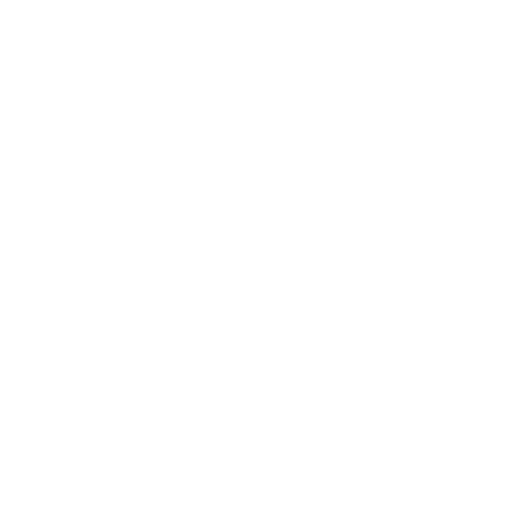
t = 0.00 s
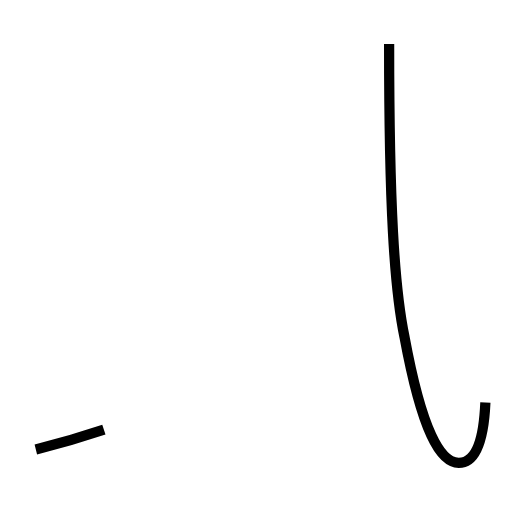
t = 1.70 s
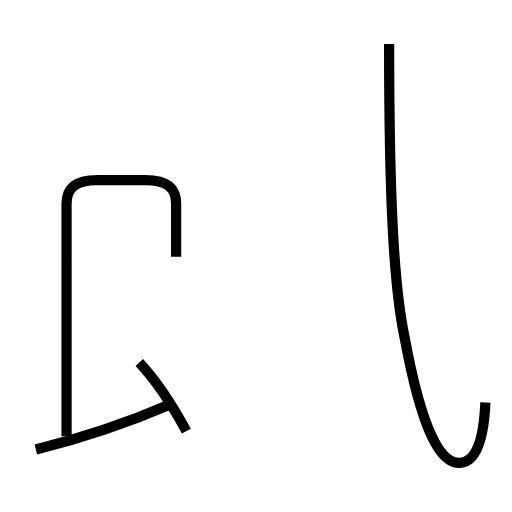
t = 3.39 s
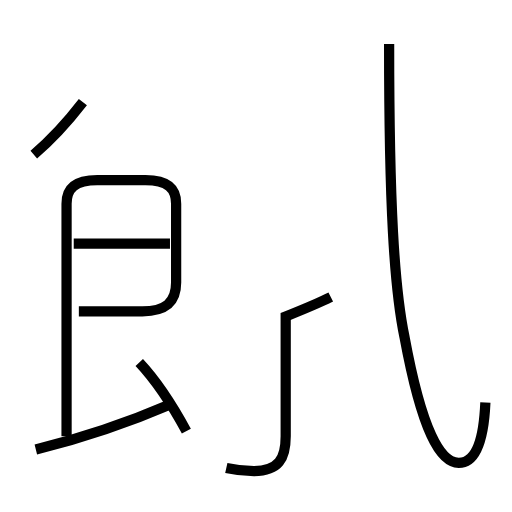
t = 5.03 s
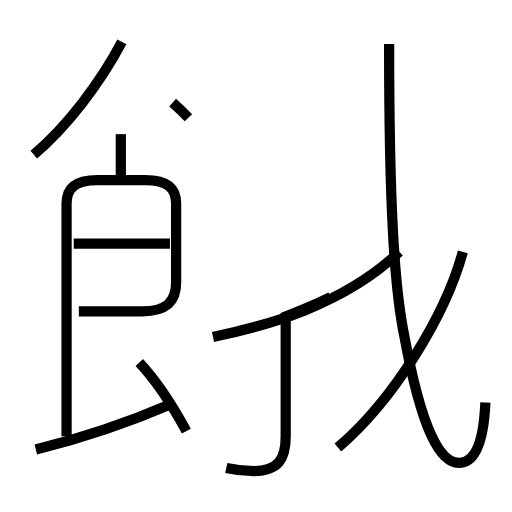
t = 6.74 s
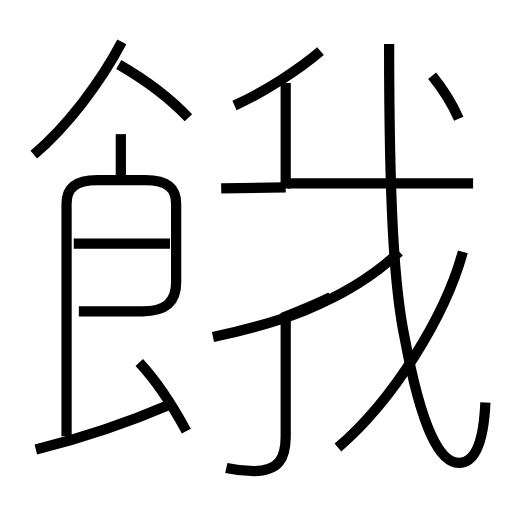
t = 8.42 s

The animated SVG that drew these frames (rendered in a browser with its animation timeline set to each time). Animation: 16 SMIL elements (animate=16); one cycle of 8.42 s.

<?xml version='1.0' encoding='utf-8'?>
<svg viewBox="0.0 -6.0 50.0 50.0" version="1.1" xmlns="http://www.w3.org/2000/svg"><rect x="-1000" y="-1000" width="2000" height="2000" stroke="white" fill="white" /><g style="fill:none;stroke:#000000;stroke-width:1"><path d="M 47.4 -4.7 C 47.2 -0.1 46.1 1.2 44.8 1.2 C 43.0 1.2 41.2 -1.9 39.5 -11.1 C 38.5 -15.9 38.0 -24.1 38.0 -39.7 " transform="translate(0.0 38.0)" stroke-dasharray="49.6721837966717" stroke-dashoffset="49.6721837966717"><animate attributeName="stroke-dashoffset" from="49.6721837966717" to="0" dur="1.490165513900151s" begin="0s" fill="freeze" /></path><path d="M 3.5 -0.1 C 7.5 -1.1 12.2 -2.6 16.6 -4.5 " transform="translate(0.0 38.0)" stroke-dasharray="13.833728241588146" stroke-dashoffset="13.833728241588146"><animate attributeName="stroke-dashoffset" from="13.833728241588146" to="0" dur="0.41501184724764434s" begin="1.490165513900151s" fill="freeze" /></path><path d="M 18.2 -1.9 C 16.9 -4.3 15.1 -7.0 13.6 -8.6 " transform="translate(0.0 38.0)" stroke-dasharray="8.145735286278342" stroke-dashoffset="8.145735286278342"><animate attributeName="stroke-dashoffset" from="8.145735286278342" to="0" dur="0.24437205858835023s" begin="1.9051773611477953s" fill="freeze" /></path><path d="M 6.5 -1.4 L 6.5 -24.1 C 6.5 -25.6 7.3 -26.4 9.5 -26.4 L 14.2 -26.4 C 16.4 -26.4 17.2 -25.6 17.2 -24.1 L 17.2 -16.4 C 17.2 -14.4 16.1 -13.6 13.9 -13.6 L 7.7 -13.6 " transform="translate(0.0 38.0)" stroke-dasharray="54.99223794186864" stroke-dashoffset="54.99223794186864"><animate attributeName="stroke-dashoffset" from="54.99223794186864" to="0" dur="1.649767138256059s" begin="2.1495494197361458s" fill="freeze" /></path><path d="M 16.6 -20.2 L 7.2 -20.2 " transform="translate(0.0 38.0)" stroke-dasharray="9.400000000000002" stroke-dashoffset="9.400000000000002"><animate attributeName="stroke-dashoffset" from="9.400000000000002" to="0" dur="0.28200000000000003s" begin="3.7993165579922046s" fill="freeze" /></path><path d="M 22.1 1.7 C 23.0 1.9 23.8 2.0 24.8 2.0 C 27.2 2.0 27.9 0.8 27.9 -1.4 L 27.9 -13.1 C 29.4 -13.7 30.9 -14.3 32.3 -15.0 " transform="translate(0.0 38.0)" stroke-dasharray="24.56585918892529" stroke-dashoffset="24.56585918892529"><animate attributeName="stroke-dashoffset" from="24.56585918892529" to="0" dur="0.7369757756677587s" begin="4.081316557992205s" fill="freeze" /></path><path d="M 3.3 -28.9 C 6.5 -31.6 9.8 -35.9 11.9 -39.9 " transform="translate(0.0 38.0)" stroke-dasharray="14.039859110920869" stroke-dashoffset="14.039859110920869"><animate attributeName="stroke-dashoffset" from="14.039859110920869" to="0" dur="0.42119577332762603s" begin="4.818292333659963s" fill="freeze" /></path><path d="M 11.8 -26.4 L 11.8 -30.9 " transform="translate(0.0 38.0)" stroke-dasharray="4.5" stroke-dashoffset="4.5"><animate attributeName="stroke-dashoffset" from="4.5" to="0" dur="0.135s" begin="5.239488106987589s" fill="freeze" /></path><path d="M 20.8 -11.1 C 26.1 -12.2 33.5 -14.2 39.0 -19.4 " transform="translate(0.0 38.0)" stroke-dasharray="20.26695392742357" stroke-dashoffset="20.26695392742357"><animate attributeName="stroke-dashoffset" from="20.26695392742357" to="0" dur="0.6080086178227071s" begin="5.374488106987589s" fill="freeze" /></path><path d="M 33.0 -0.3 C 38.5 -5.0 43.5 -13.2 45.2 -19.4 " transform="translate(0.0 38.0)" stroke-dasharray="22.942788117533418" stroke-dashoffset="22.942788117533418"><animate attributeName="stroke-dashoffset" from="22.942788117533418" to="0" dur="0.6882836435260025s" begin="5.9824967248102965s" fill="freeze" /></path><path d="M 18.4 -32.5 C 16.6 -34.4 14.2 -36.2 11.6 -37.7 " transform="translate(0.0 38.0)" stroke-dasharray="8.589037383574027" stroke-dashoffset="8.589037383574027"><animate attributeName="stroke-dashoffset" from="8.589037383574027" to="0" dur="0.2576711215072208s" begin="6.670780368336299s" fill="freeze" /></path><path d="M 27.9 -25.7 L 21.6 -25.6 " transform="translate(0.0 38.0)" stroke-dasharray="6.300793600809342" stroke-dashoffset="6.300793600809342"><animate attributeName="stroke-dashoffset" from="6.300793600809342" to="0" dur="0.18902380802428026s" begin="6.928451489843519s" fill="freeze" /></path><path d="M 27.9 -25.6 L 27.9 -35.9 " transform="translate(0.0 38.0)" stroke-dasharray="10.299999999999997" stroke-dashoffset="10.299999999999997"><animate attributeName="stroke-dashoffset" from="10.299999999999997" to="0" dur="0.3089999999999999s" begin="7.1174752978677995s" fill="freeze" /></path><path d="M 22.9 -33.7 C 25.8 -35.0 29.2 -37.2 31.3 -39.0 " transform="translate(0.0 38.0)" stroke-dasharray="9.960822908380795" stroke-dashoffset="9.960822908380795"><animate attributeName="stroke-dashoffset" from="9.960822908380795" to="0" dur="0.29882468725142386s" begin="7.4264752978678s" fill="freeze" /></path><path d="M 46.2 -26.1 L 28.1 -26.1 " transform="translate(0.0 38.0)" stroke-dasharray="18.1" stroke-dashoffset="18.1"><animate attributeName="stroke-dashoffset" from="18.1" to="0" dur="0.543s" begin="7.725299985119223s" fill="freeze" /></path><path d="M 44.8 -32.4 C 44.1 -34.0 43.1 -35.5 42.2 -36.6" transform="translate(0.0 38.0)" stroke-dasharray="4.954213838187248" stroke-dashoffset="4.954213838187248"><animate attributeName="stroke-dashoffset" from="4.954213838187248" to="0" dur="0.14862641514561742s" begin="8.268299985119222s" fill="freeze" /></path></g></svg>
